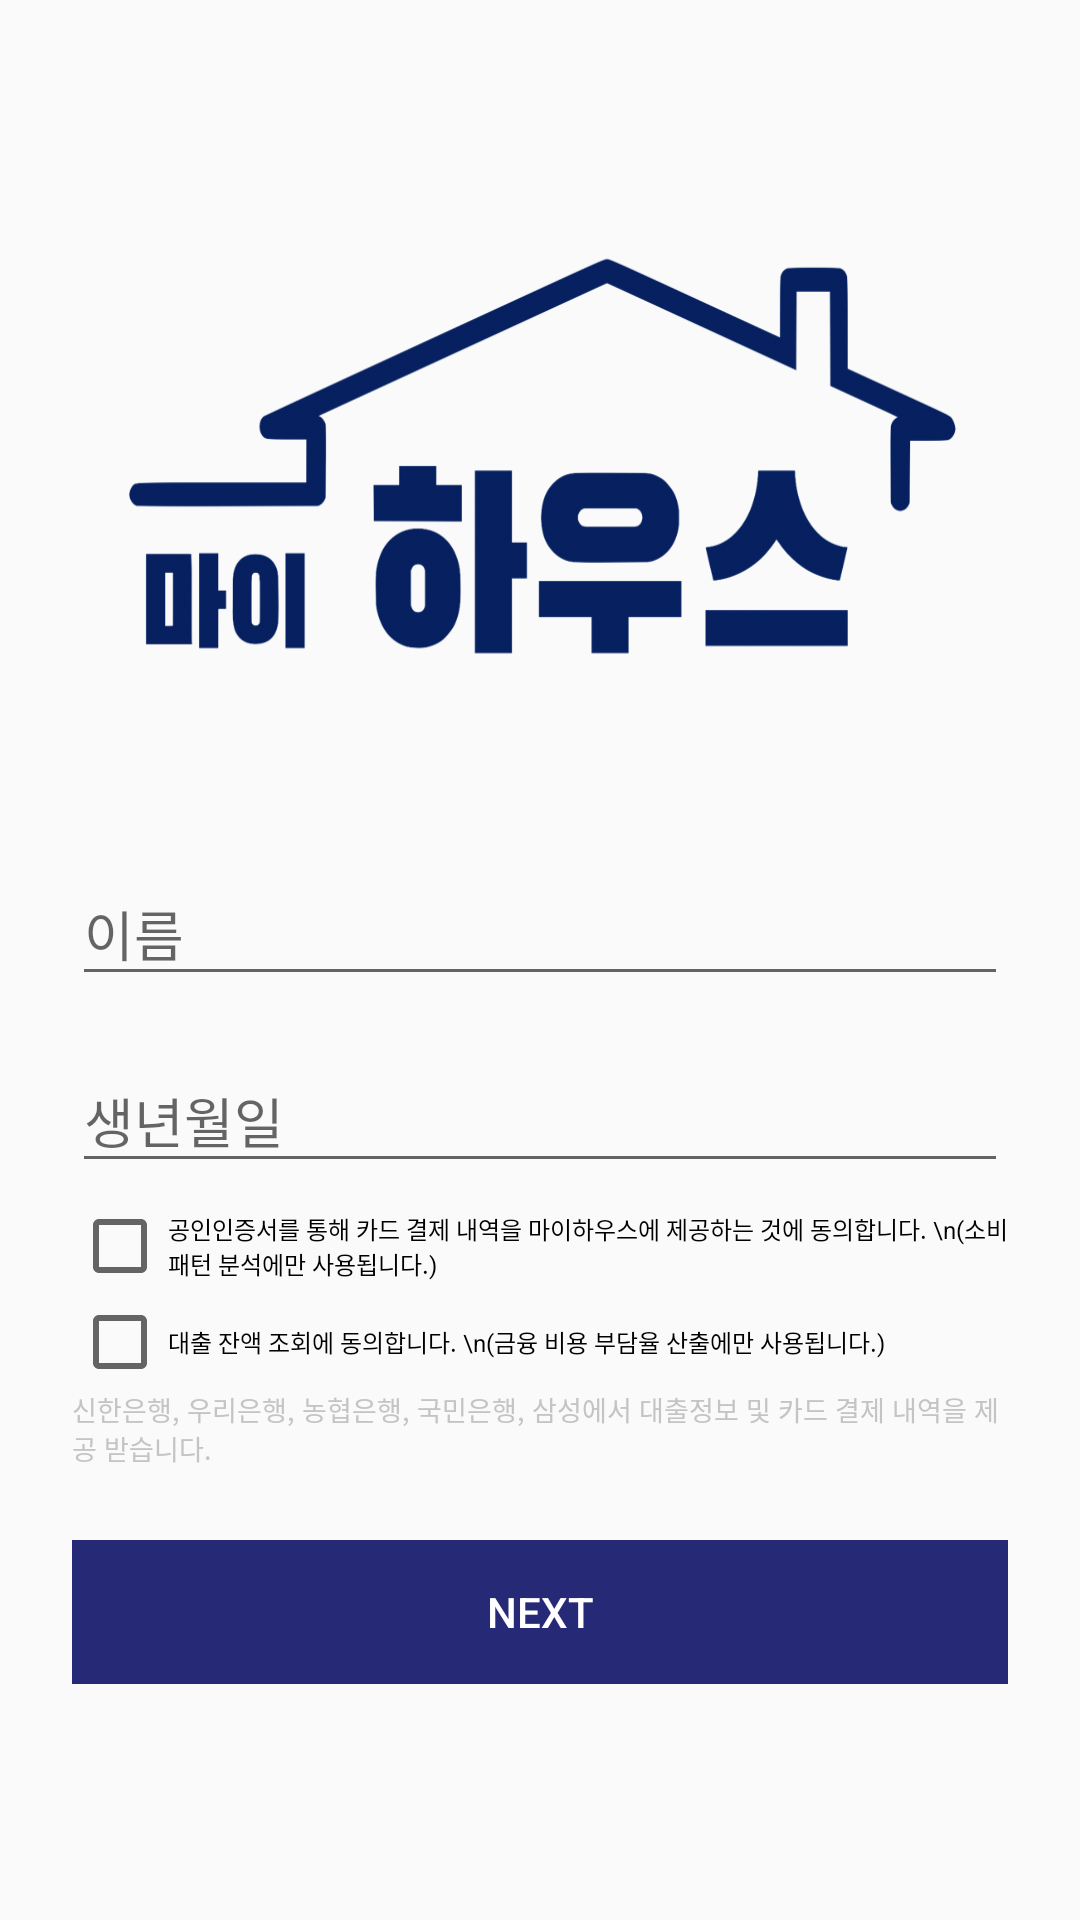

Write the Android layout XML for this screen, with the resource values it uses.
<!-- AndroidManifest.xml: application theme AppTheme -->
<!-- res/layout/activity_enter_info.xml -->
<?xml version="1.0" encoding="utf-8"?>
<ScrollView
    xmlns:android="http://schemas.android.com/apk/res/android"
    xmlns:app="http://schemas.android.com/apk/res-auto"
    xmlns:tools="http://schemas.android.com/tools"
    android:layout_width="match_parent"
    android:layout_height="match_parent"
    tools:context=".EnterInfoActivity">

    <LinearLayout
        android:orientation="vertical"
        android:layout_width="match_parent"
        android:layout_height="wrap_content"
        android:paddingLeft="24dp"
        android:paddingRight="24dp"
        android:layout_gravity="center">

        <ImageView
            android:background="@drawable/my_house_logo"
            android:layout_width="wrap_content"
            android:layout_height="190dp"
            android:layout_marginBottom="30dp"
            android:layout_gravity="center_horizontal"/>

        
        <com.google.android.material.textfield.TextInputLayout
            android:layout_width="match_parent"
            android:layout_height="wrap_content"
            android:layout_marginTop="5dp"
            android:layout_marginBottom="5dp">
            <EditText android:id="@+id/input_name"
                android:layout_width="match_parent"
                android:layout_height="wrap_content"
                android:inputType="textCapWords"
                android:hint="이름" />
        </com.google.android.material.textfield.TextInputLayout>

        
        <LinearLayout
            android:layout_width="match_parent"
            android:layout_height="wrap_content"
            android:orientation="horizontal">
            <com.google.android.material.textfield.TextInputLayout
                android:layout_width="0dp"
                android:layout_height="wrap_content"
                android:layout_marginTop="5dp"
                android:layout_marginBottom="5dp"
                android:layout_weight="5">
                <EditText android:id="@+id/input_birth"
                    android:layout_width="match_parent"
                    android:layout_height="wrap_content"
                    android:inputType="textEmailAddress"
                    android:hint="생년월일" />
            </com.google.android.material.textfield.TextInputLayout>

        </LinearLayout>

        <CheckBox
            android:layout_width="wrap_content"
            android:layout_height="wrap_content"
            android:text="공인인증서를 통해 카드 결제 내역을 마이하우스에 제공하는 것에 동의합니다. \n(소비 패턴 분석에만 사용됩니다.)"
            android:id="@+id/check1"
            android:textSize="8dp"/>

        <CheckBox
            android:layout_width="wrap_content"
            android:layout_height="wrap_content"
            android:text="대출 잔액 조회에 동의합니다. \n(금융 비용 부담율 산출에만 사용됩니다.)"
            android:id="@+id/check2"
            android:textSize="8dp"/>

        <TextView
            android:text="신한은행, 우리은행, 농협은행, 국민은행, 삼성에서 대출정보 및 카드 결제 내역을 제공 받습니다."
            android:layout_height="wrap_content"
            android:layout_width="wrap_content"
            android:textSize="9dp"
            android:textColor="@color/grey"/>

        
        <androidx.appcompat.widget.AppCompatButton
            android:id="@+id/btn_next"
            android:layout_width="fill_parent"
            android:layout_height="wrap_content"
            android:layout_marginTop="24dp"
            android:layout_marginBottom="24dp"
            android:padding="12dp"
            android:background="@color/colorPrimary"
            android:text="NEXT"
            android:textColor="@color/white"
            android:enabled="false"
            android:onClick="nextClicked"/>

    </LinearLayout>

</ScrollView>
<!-- resources referenced by this layout -->
<resources>
  <color name="colorPrimary">#262975</color>
  <color name="grey">#AAAA</color>
  <color name="white">#FFFFFF</color>
  <!-- drawable my_house_logo: png bitmap (drawable, 91861 bytes) -->
  <style name="AppTheme" parent="Theme.AppCompat.Light.DarkActionBar">
          
          <item name="colorPrimary">@color/colorPrimary</item>
          <item name="colorPrimaryDark">@color/colorPrimaryDark</item>
          <item name="colorAccent">@color/colorAccent</item>
          <item name="windowNoTitle">true</item>
          <item name="windowActionBar">true</item>
      </style>
  <color name="colorPrimaryDark">#262975</color>
  <color name="colorAccent">#B83126</color>
</resources>
